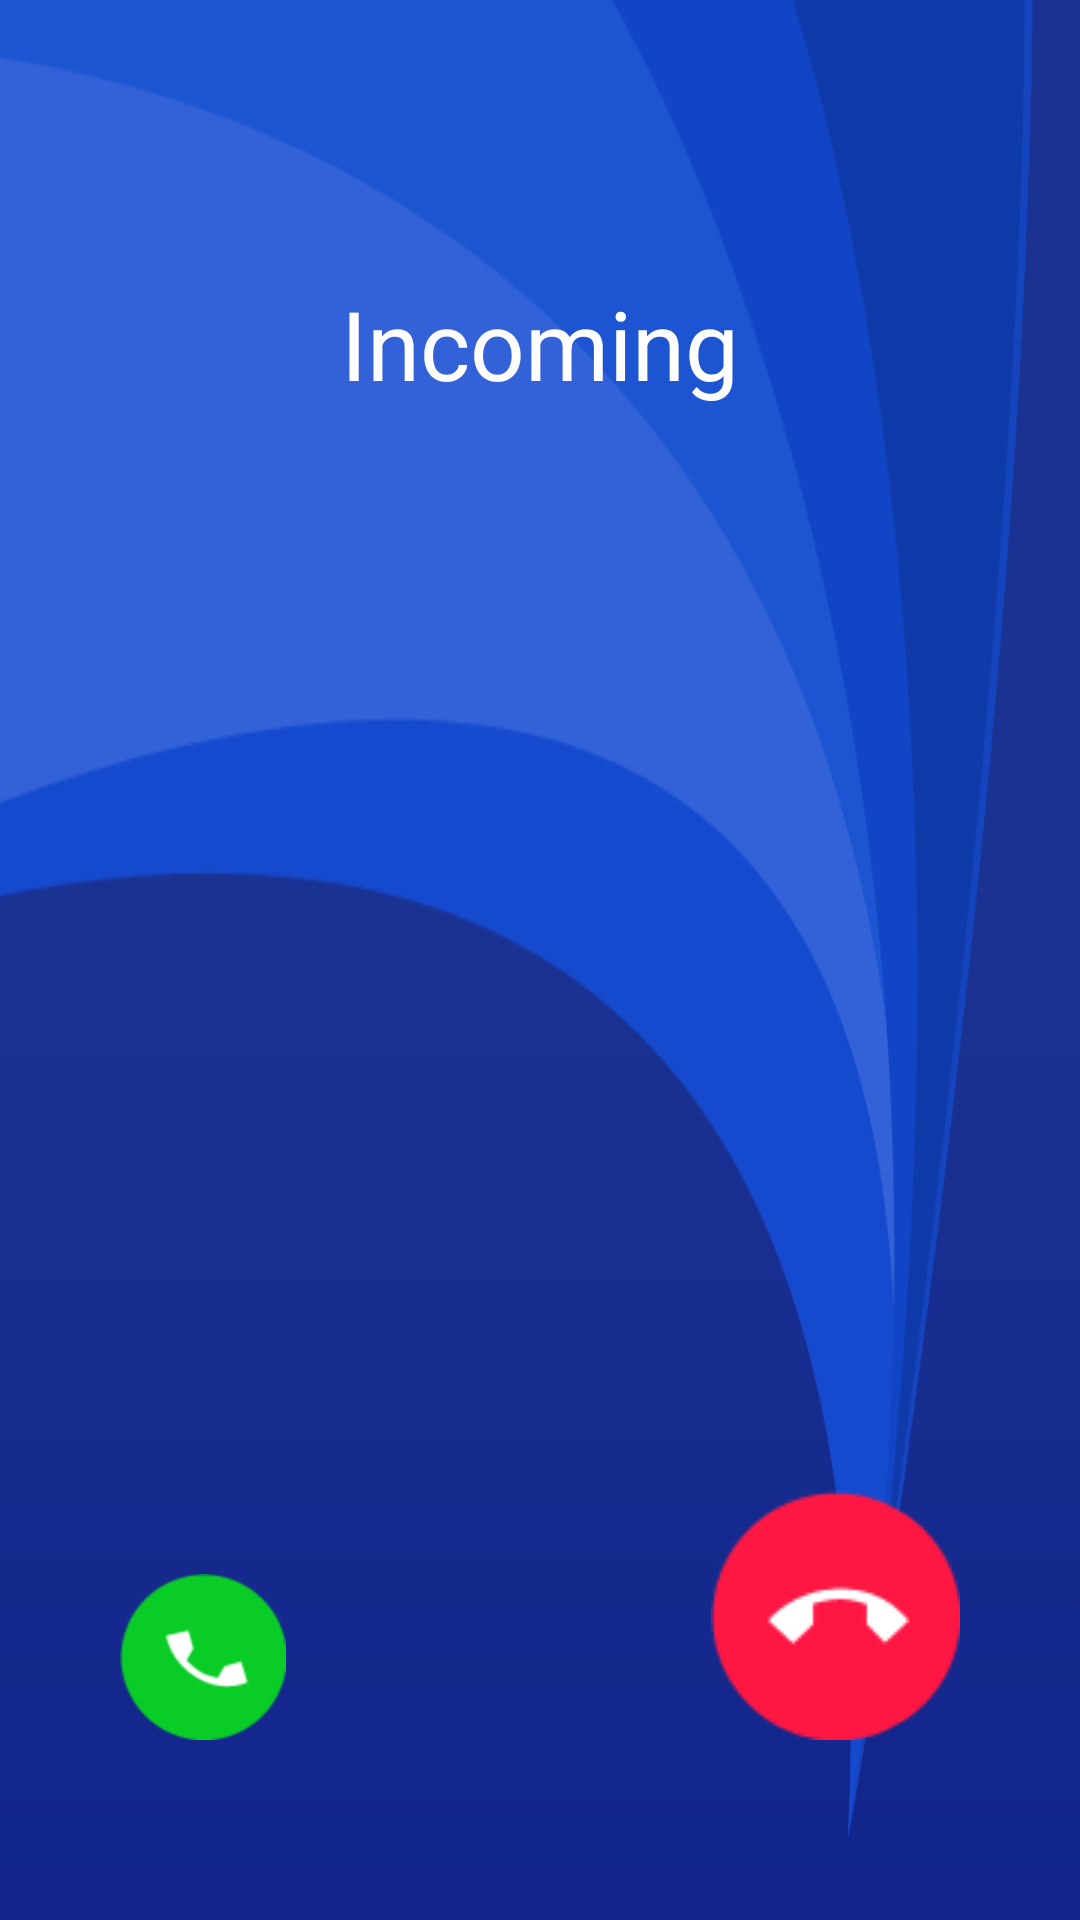

Reconstruct the res/layout file that produces this screen, plus the resources it refers to.
<!-- AndroidManifest.xml: application theme android:Theme.Material.Light.NoActionBar -->
<!-- res/layout/activity_incoming.xml -->
<?xml version="1.0" encoding="utf-8"?>
<RelativeLayout xmlns:android="http://schemas.android.com/apk/res/android"
    android:layout_width="match_parent"
    android:layout_height="match_parent"
    android:background="@drawable/beijing">
    
	<TextView 
	    android:id="@+id/tv_incoming_phonenumber"
	    android:layout_width="wrap_content"
	    android:layout_height="wrap_content"
	    android:layout_marginTop="50dp"
	    android:textColor="#fff"
	    android:textSize="32sp"
	    android:layout_centerHorizontal="true"/>
	<TextView 
	    android:id="@+id/tv_incoming_status"
	    android:layout_width="wrap_content"
	    android:layout_height="wrap_content"
	    android:text="@string/incoming"
	    android:layout_centerHorizontal="true"
	    android:layout_below="@id/tv_incoming_phonenumber"
	    android:textColor="#fff"
	    android:textSize="32sp"/>
	<ImageView 
	   android:id="@+id/iv_connect"
	   android:layout_width="wrap_content"
	   android:layout_height="wrap_content" 
	   android:layout_marginLeft="40dp"
	   android:layout_alignParentBottom="true"
	    android:layout_marginBottom="60dp"
	   android:src="@drawable/btn_jianpan_bohao_selector"/>
	<ImageView 
	    android:id="@+id/iv_hangup"
	    android:layout_width="wrap_content"
	    android:layout_height="wrap_content"
	    android:layout_alignParentRight="true"
	    android:layout_alignParentBottom="true"
	    android:layout_marginBottom="60dp"
	    android:layout_marginRight="40dp"
	    android:src="@drawable/btn_jianpan_guaduan_selector"/>
</RelativeLayout>
<!-- resources referenced by this layout -->
<resources>
  <!-- drawable beijing: png bitmap (drawable-hdpi, 23023 bytes) -->
  <!-- drawable btn_jianpan_bohao_selector (drawable) -->
  <?xml version="1.0" encoding="utf-8"?>
  <selector xmlns:android="http://schemas.android.com/apk/res/android">
  
      <item android:drawable="@drawable/btn_6002_boh_d" android:state_pressed="true"/>
      <item android:drawable="@drawable/btn_6002_boh_f" android:state_selected="true"/>
      <item android:drawable="@drawable/btn_6002_boh_n"/>
  
  </selector>
  <!-- drawable btn_jianpan_guaduan_selector (drawable) -->
  <?xml version="1.0" encoding="utf-8"?>
  <selector xmlns:android="http://schemas.android.com/apk/res/android">
  
      <item android:drawable="@drawable/btn_6003_guad_d" android:state_pressed="true"/>
      <item android:drawable="@drawable/btn_6003_guad_f" android:state_selected="true"/>
      <item android:drawable="@drawable/btn_6003_guad_n"/>
  
  </selector>
  <string name="incoming">Incoming</string>
  <!-- drawable btn_6002_boh_d: png bitmap (drawable-mdpi, 2117 bytes) -->
  <!-- drawable btn_6002_boh_f: png bitmap (drawable-mdpi, 2107 bytes) -->
  <!-- drawable btn_6002_boh_n: png bitmap (drawable-hdpi, 1564 bytes) -->
  <!-- drawable btn_6003_guad_d: png bitmap (drawable-mdpi, 1860 bytes) -->
  <!-- drawable btn_6003_guad_f: png bitmap (drawable-hdpi, 1850 bytes) -->
  <!-- drawable btn_6003_guad_n: png bitmap (drawable-mdpi, 1406 bytes) -->
</resources>
